Run: headless pygame with SDL's dummy video driver; simulated clock (each Clock.tick advances the game by its frame time, no real sleeping); random seed 0; keys injected as events and as key.get_pressed() state; no mouse input.
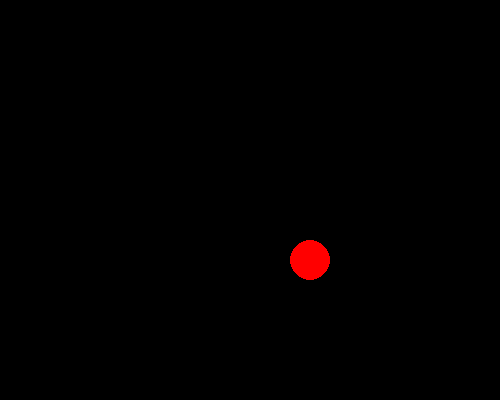
Frame 1 of 4 · flips 1–60 · no input
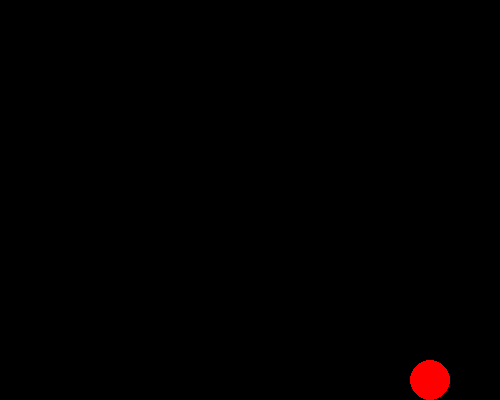
Frame 2 of 4 · flips 61–180 · tapped SPACE, RETURN · held RIGHT (→), D
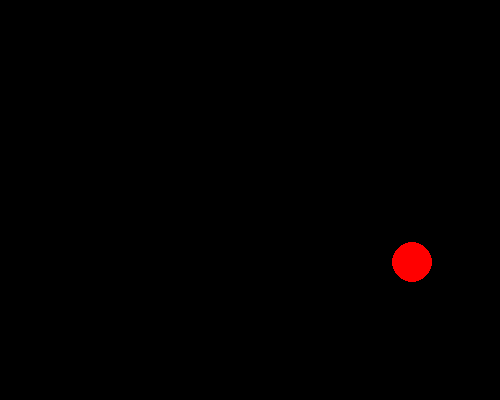
Frame 3 of 4 · flips 181–300 · held DOWN (↓), S
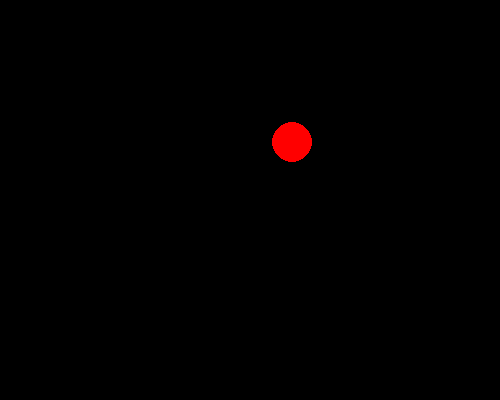
Frame 4 of 4 · flips 301–420 · held LEFT (←), A, UP (↑), W

The pygame program that drew these frames:

import pygame, sys
from pygame.locals import *

#Set up pygame
pygame.init()

#Set up the window
windowSurface = pygame.display.set_mode((500, 400), 0 , 32)
pygame.display.set_caption('sprites de esos')

#Set up the colors
BLACK = (0,0,0)
RED = (255,0,0)
GREEN = (0,255,0)
BLUE = (0,0,255)
WHITE = (255,255,255)

#Set up fonts
basicFont = pygame.font.SysFont(None, 48)

#Set up the text
text = basicFont.render('HELLO WORLD', True, WHITE)
textRect = text.get_rect()
textRect.centerx = windowSurface.get_rect().centerx
textRect.centery = windowSurface.get_rect().centery

#Draw the white background onto the surface
#
# #Draw a blue poligon onto the surface
# pygame.draw.polygon(windowSurface, BLUE, ((250, 0), (500,200),(250,400), (0,200) ))
#
# #Draw a green poligon onto the surface
# pygame.draw.polygon(windowSurface, GREEN, ((125,100),(375,100),(375,300),(125,300)))

#
# #Draw the text onto the surface
# windowSurface.blit(text,textRect)

pos = [250,200]
direccion = [1, 1]

#Run the game loop
while True:
    windowSurface.fill(BLACK)

    #Draw a red circle onto the surface
    pos[0] = pos[0]+direccion[0]
    pos[1] = pos[1]+direccion[1]
    if pos[0] + 20 > 500 or pos[0] - 20 < 0:
        direccion[0]=-direccion[0]
    if pos[1] + 20 > 400 or pos[1] - 20 < 0:
        direccion[1]=-direccion[1]

    pygame.draw.circle(windowSurface, RED, pos, 20)
    #Draw the window onto the screen
    pygame.time.wait(10)
    pygame.display.update()
    for event in pygame.event.get():
        if event.type == QUIT:
            pygame.quit()
            sys.exit()
